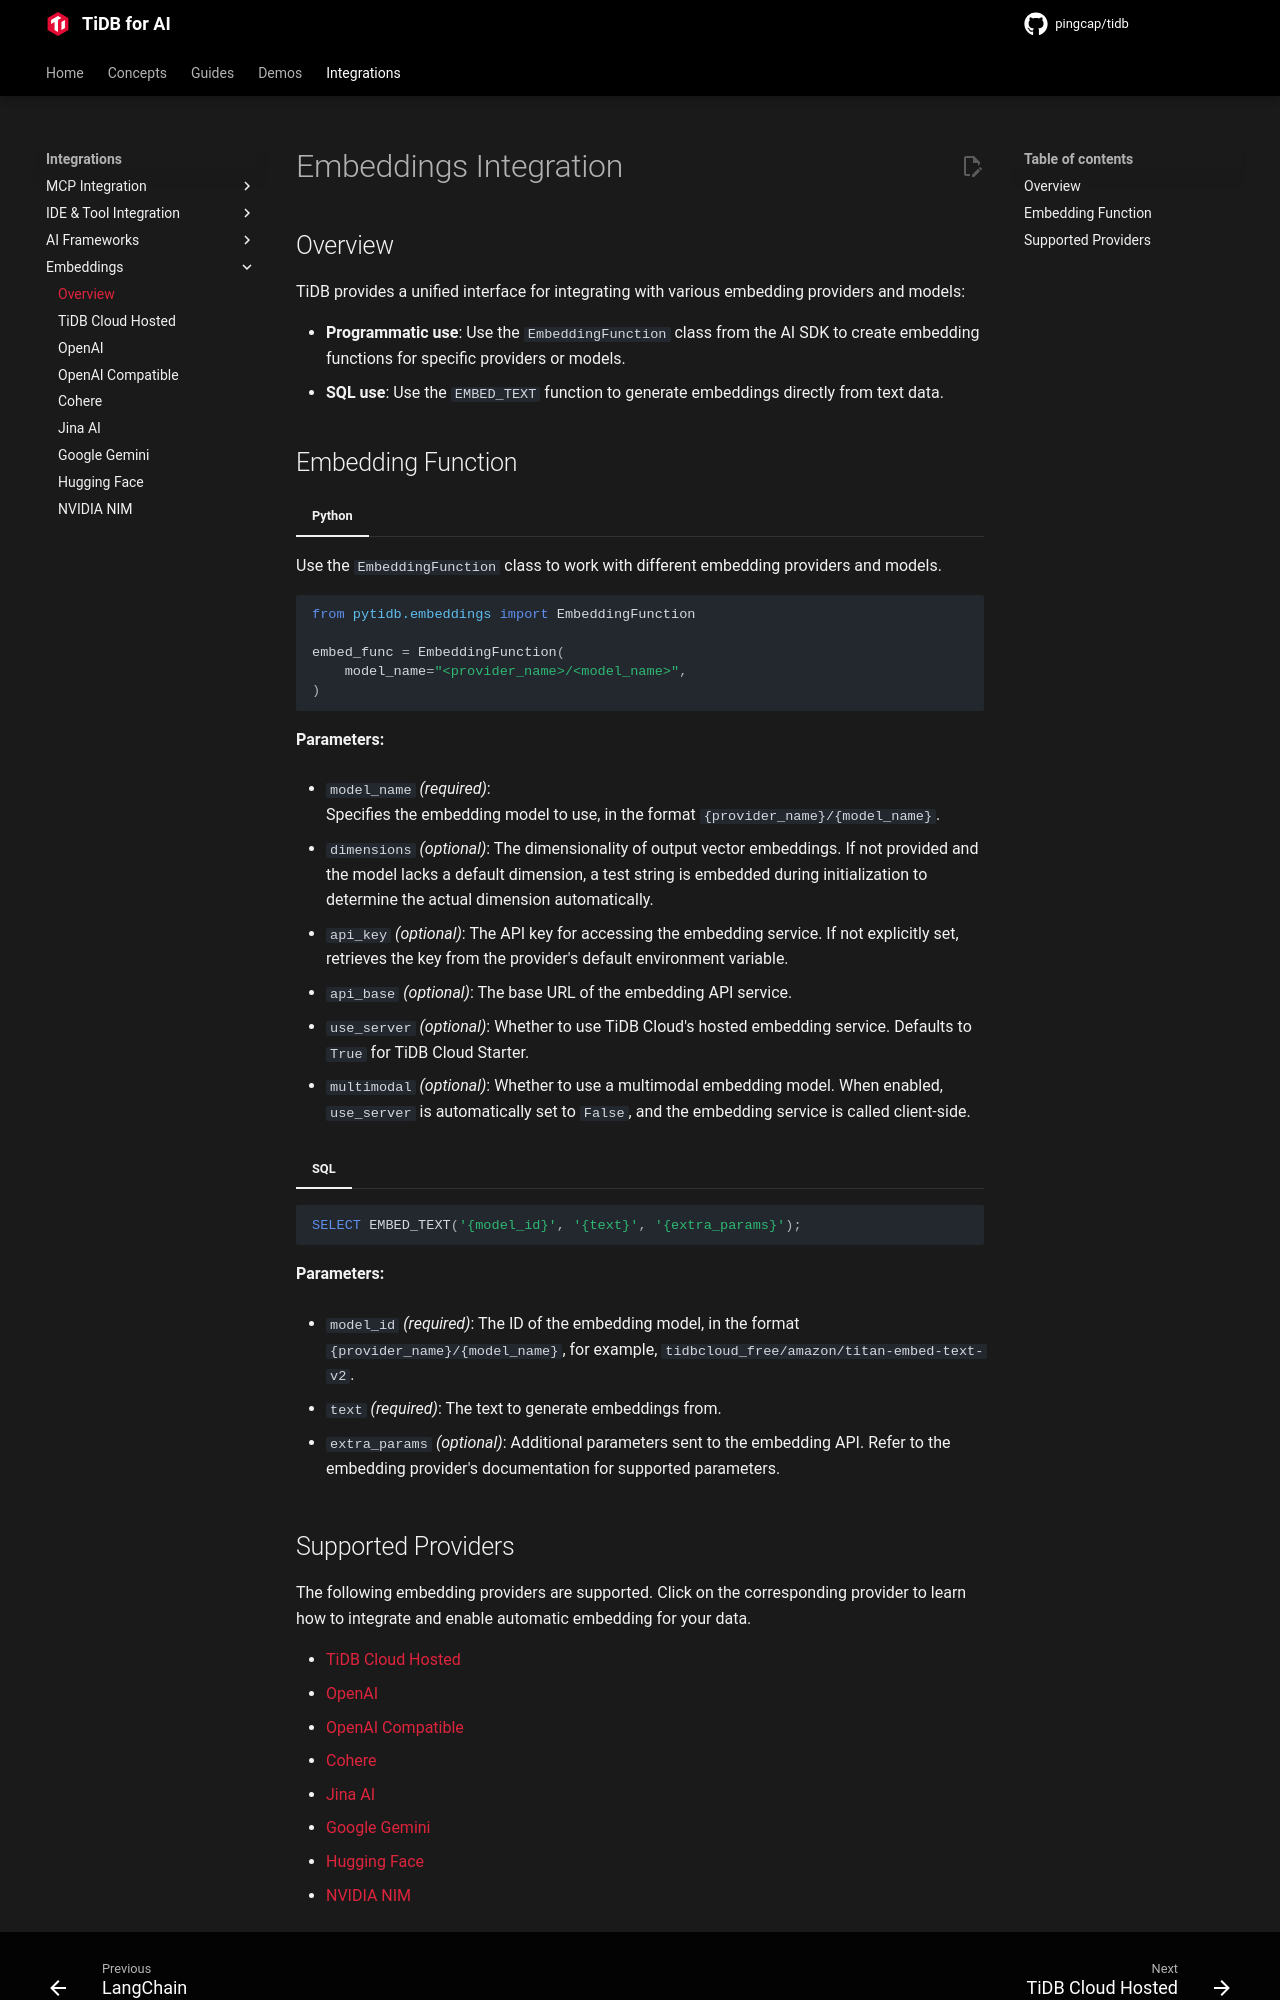

repository: pingcap/pingcap.github.io · page: ai/integrations/embedding-overview/index.html · generator: mkdocs

# Embeddings Integration

## Overview

TiDB provides a unified interface for integrating with various embedding providers and models:

- **Programmatic use**: Use the `EmbeddingFunction` class from the AI SDK to create embedding functions for specific providers or models.
- **SQL use**: Use the `EMBED_TEXT` function to generate embeddings directly from text data.


## Embedding Function

=== "Python"

  Use the `EmbeddingFunction` class to work with different embedding providers and models.

  ```python
  from pytidb.embeddings import EmbeddingFunction

  embed_func = EmbeddingFunction(
      model_name="<provider_name>/<model_name>",
  )
  ```

  **Parameters:**

  - `model_name` *(required)*:  
    Specifies the embedding model to use, in the format `{provider_name}/{model_name}`.

  - `dimensions` *(optional)*:
    The dimensionality of output vector embeddings. If not provided and the model lacks a default dimension, a test string is embedded during initialization to determine the actual dimension automatically.

  - `api_key` *(optional)*: 
    The API key for accessing the embedding service. If not explicitly set, retrieves the key from the provider's default environment variable.

  - `api_base` *(optional)*:
    The base URL of the embedding API service.

  - `use_server` *(optional)*:
    Whether to use TiDB Cloud's hosted embedding service. Defaults to `True` for TiDB Cloud Starter.

  - `multimodal` *(optional)*:
    Whether to use a multimodal embedding model. When enabled, `use_server` is automatically set to `False`, and the embedding service is called client-side.

=== "SQL"

  ```sql
  SELECT EMBED_TEXT('{model_id}', '{text}', '{extra_params}');
  ```

  **Parameters:**

  - `model_id` *(required)*:
    The ID of the embedding model, in the format `{provider_name}/{model_name}`, for example, `tidbcloud_free/amazon/titan-embed-text-v2`.

  - `text` *(required)*:
    The text to generate embeddings from.

  - `extra_params` *(optional)*:
    Additional parameters sent to the embedding API. Refer to the embedding provider's documentation for supported parameters.
